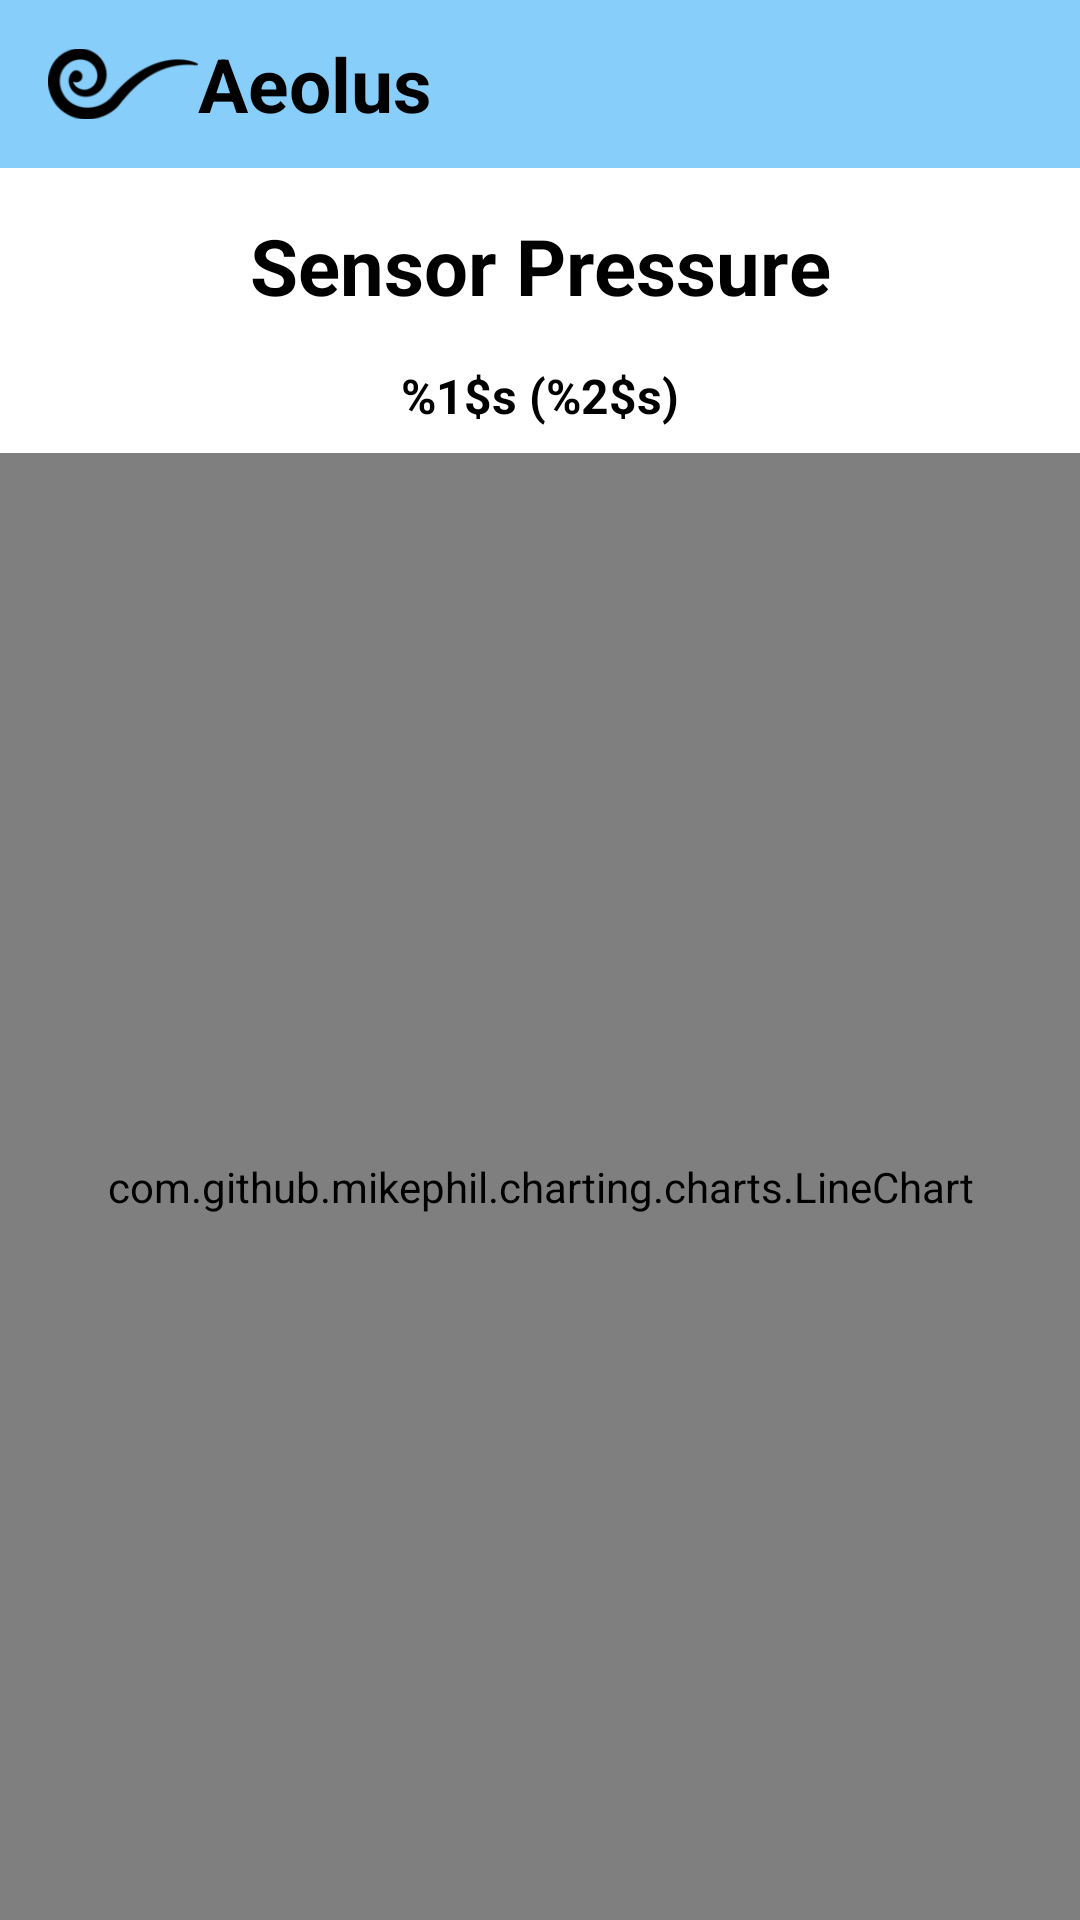

Reconstruct the res/layout file that produces this screen, plus the resources it refers to.
<!-- AndroidManifest.xml: application theme AppTheme -->
<!-- res/layout/activity_main.xml -->
<?xml version="1.0" encoding="utf-8"?>
<RelativeLayout xmlns:android="http://schemas.android.com/apk/res/android"
    android:id="@+id/activity_main"
    android:layout_width="match_parent"
    android:layout_height="match_parent"
    android:background="@android:color/white">

    <androidx.appcompat.widget.Toolbar
        android:id="@+id/toolbar"
        android:layout_width="match_parent"
        android:layout_height="wrap_content"
        android:minHeight="?attr/actionBarSize"
        android:background="?attr/colorPrimary"
        android:theme="@style/AppTheme">

        <RelativeLayout
            android:layout_width="wrap_content"
            android:layout_height="wrap_content">
            <ImageView
                android:id="@+id/header_image"
                android:layout_width="50dp"
                android:layout_height="40dp"
                android:scaleType="fitCenter"
                android:adjustViewBounds="true"
                android:src="@mipmap/ic_launcher" />
            <TextView
                android:id="@+id/header"
                android:layout_width="wrap_content"
                android:layout_height="wrap_content"
                android:gravity="start"
                android:layout_toEndOf="@id/header_image"
                android:layout_centerInParent="true"
                android:text="@string/app_name"
                android:textSize="25sp"
                android:textStyle="bold"
                android:textColor="@color/black"/>
        </RelativeLayout>
    </androidx.appcompat.widget.Toolbar>
    <TextView
        android:id="@+id/livepressure"
        android:layout_width="match_parent"
        android:layout_height="wrap_content"
        android:layout_marginEnd="10dp"
        android:layout_marginStart="10dp"
        android:layout_below="@+id/toolbar"
        android:gravity="center_horizontal"
        android:text="@string/plot_title"
        android:textColor="@color/black"
        android:textSize="@dimen/ptitle"
        android:layout_margin="15dp"
        android:textStyle="bold"
        />

    <TextView
        android:id="@+id/sensorval"
        android:layout_width="wrap_content"
        android:layout_height="wrap_content"
        android:layout_marginEnd="10dp"
        android:layout_marginStart="10dp"
        android:layout_below="@+id/livepressure"
        android:gravity="center_horizontal"
        android:text="@string/live_pressure"
        android:textColor="@color/black"
        android:textSize="@dimen/headers"
        android:layout_centerInParent="true"
        android:textStyle="bold"
        />

    <com.github.mikephil.charting.charts.LineChart
        android:id="@+id/pres1"
        android:layout_width="match_parent"
        android:layout_below="@+id/livepressure"
        android:layout_height="match_parent"
        android:layout_marginTop="30dp"
        android:layout_marginBottom="0dp"/>

</RelativeLayout>
<!-- resources referenced by this layout -->
<resources>
  <color name="black">#000000</color>
  <dimen name="headers">16sp</dimen>
  <dimen name="ptitle">26sp</dimen>
  <!-- mipmap ic_launcher: png bitmap (mipmap-hdpi, 1431 bytes) -->
  <string name="app_name">Aeolus</string>
  <string name="live_pressure">%1$s (%2$s)</string>
  <string name="plot_title">Sensor Pressure</string>
  <style name="AppTheme" parent="Theme.AppCompat.Light.DarkActionBar">
          
          <item name="colorPrimary">@color/colorPrimary</item>
          <item name="colorPrimaryDark">@color/colorPrimaryDark</item>
          <item name="colorAccent">@color/colorAccent</item>
          <item name="windowNoTitle">true</item>
          <item name="actionMenuTextColor">@color/white</item>
          
          <item name="windowActionBar">false</item>
      </style>
  <color name="colorPrimary">#87CEFA</color>
  <color name="colorPrimaryDark">#00BFFF</color>
  <color name="colorAccent">#00BFFF</color>
  <color name="white">#FFFFFF</color>
</resources>
